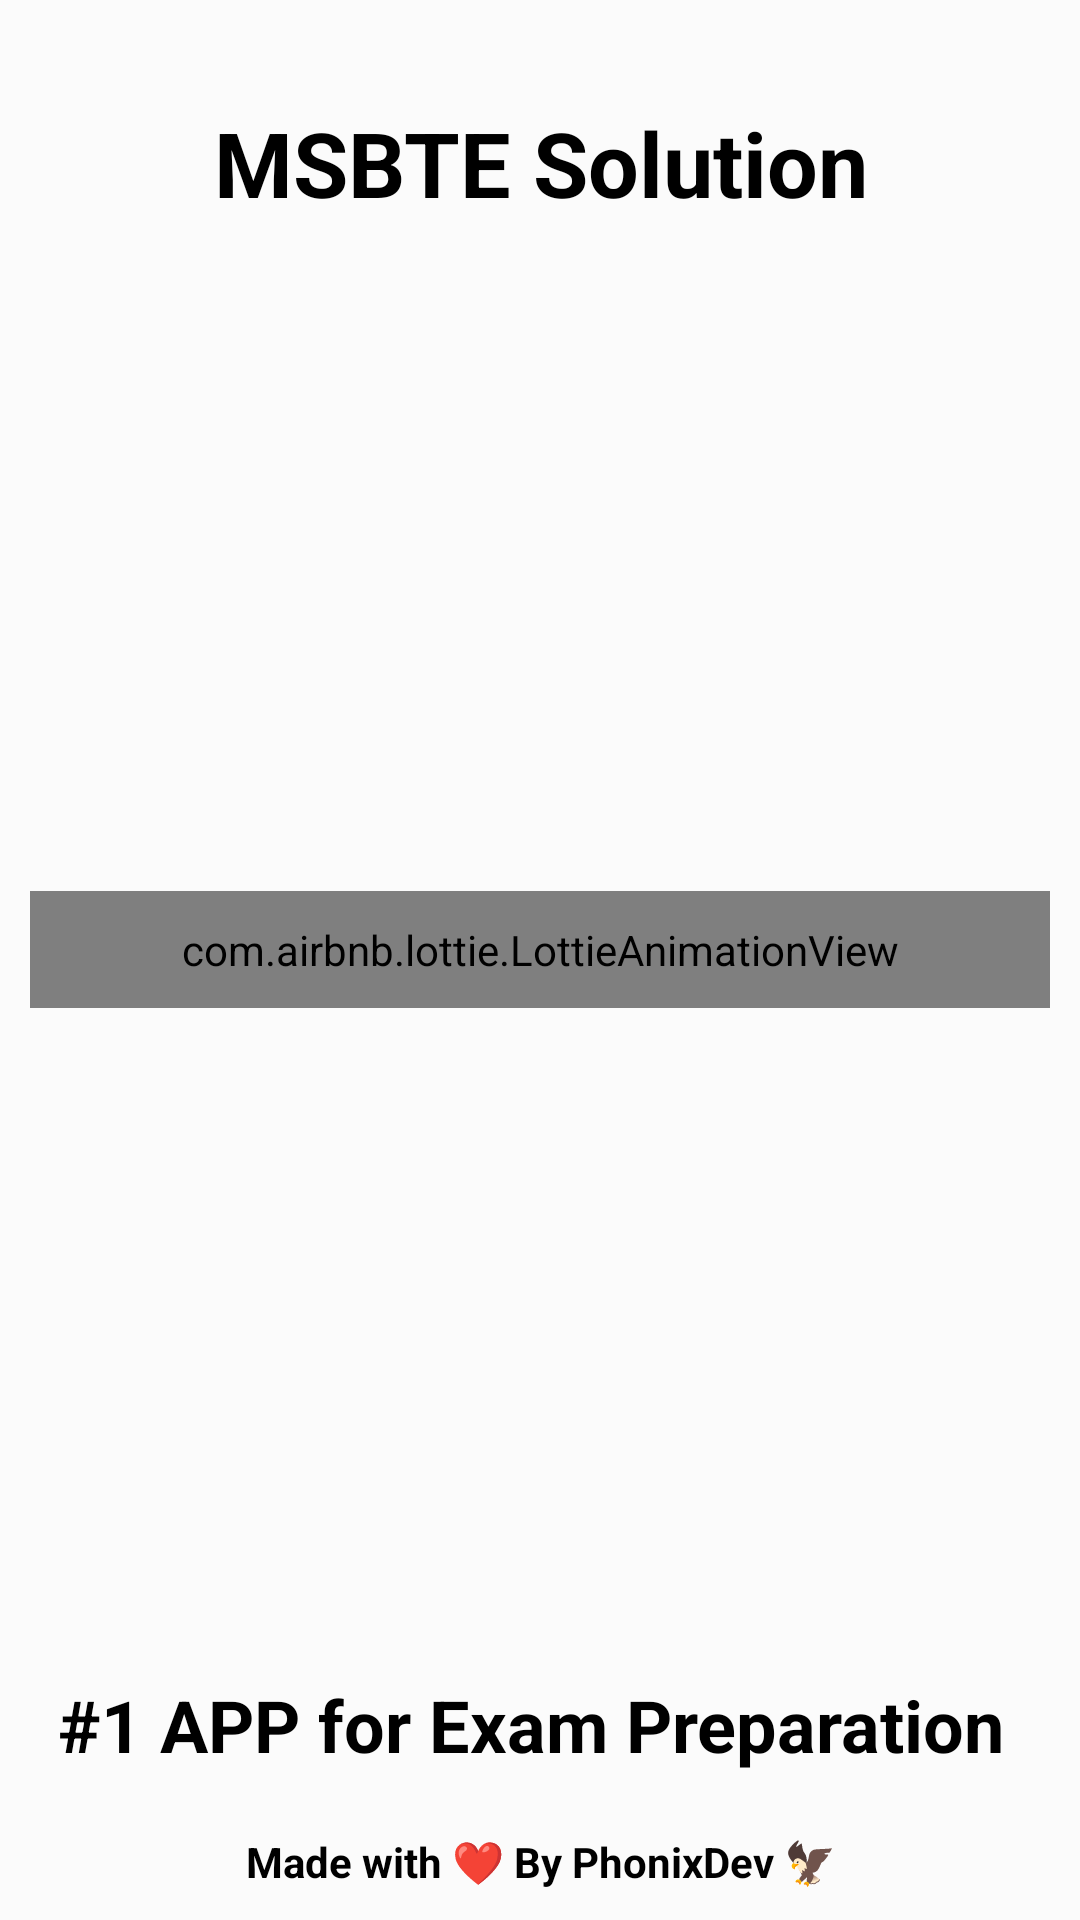

Here is an Android app screen rendered from its layout file. Give the layout XML and the strings, colors and styles it references.
<!-- AndroidManifest.xml: application theme Theme.MSBTESolution -->
<!-- res/layout/activity_splash_screen.xml -->
<?xml version="1.0" encoding="utf-8"?>
<androidx.constraintlayout.widget.ConstraintLayout xmlns:android="http://schemas.android.com/apk/res/android"
    xmlns:app="http://schemas.android.com/apk/res-auto"
    xmlns:tools="http://schemas.android.com/tools"
    android:layout_width="match_parent"
    android:layout_height="match_parent"
    android:background="#fbfbfb"
    tools:context=".SplashScreen">


    <TextView
        android:id="@+id/textView"
        android:layout_width="wrap_content"
        android:layout_height="wrap_content"
        android:layout_margin="24sp"
        android:gravity="center_horizontal"
        android:padding="10dp"
        android:text="@string/app_name"
        android:textAlignment="center"
        android:textColor="@color/black"
        android:textSize="30sp"
        android:textStyle="bold"
        app:layout_constraintEnd_toEndOf="parent"
        app:layout_constraintStart_toStartOf="parent"
        app:layout_constraintTop_toTopOf="parent" />

    <com.airbnb.lottie.LottieAnimationView
        android:id="@+id/animationView"
        android:layout_width="match_parent"
        android:layout_height="wrap_content"
        android:layout_margin="10dp"
        android:padding="10dp"
        app:layout_constraintBottom_toTopOf="@+id/textView2"
        app:layout_constraintEnd_toEndOf="parent"
        app:layout_constraintStart_toStartOf="parent"
        app:layout_constraintTop_toBottomOf="@+id/textView"
        app:lottie_autoPlay="true"
        app:lottie_loop="true"
        app:lottie_rawRes="@raw/splash"
        app:lottie_url="REPLACE_JSON_URL">


    </com.airbnb.lottie.LottieAnimationView>


    <LinearLayout
        android:id="@+id/textView2"
        android:layout_width="match_parent"
        android:layout_height="wrap_content"
        android:gravity="center_horizontal"
        android:orientation="vertical"
        android:weightSum="3"
        app:layout_constraintBottom_toBottomOf="parent"
        app:layout_constraintEnd_toEndOf="parent"
        app:layout_constraintStart_toStartOf="parent"
        tools:ignore="MissingConstraints">


        <TextView

            android:layout_width="match_parent"
            android:layout_height="wrap_content"
            android:layout_margin="10sp"
            android:layout_weight="2"
            android:gravity="center_horizontal"
            android:text="#1 APP for Exam Preparation "
            android:textAlignment="center"
            android:textColor="@color/black"
            android:textSize="24sp"
            android:textStyle="bold"
            app:layout_constraintBottom_toBottomOf="parent"
            app:layout_constraintEnd_toEndOf="parent"
            app:layout_constraintStart_toStartOf="parent"
            tools:ignore="MissingConstraints" />

        <TextView

            android:layout_width="match_parent"
            android:layout_height="wrap_content"
            android:layout_margin="10sp"
            android:layout_weight="1"
            android:gravity="center_horizontal"
            android:text="Made with ❤ By PhonixDev 🦅"
            android:textAlignment="center"
            android:textColor="@color/black"
            android:textSize="14sp"
            android:textStyle="bold"
            app:layout_constraintBottom_toBottomOf="parent"
            app:layout_constraintEnd_toEndOf="parent"
            app:layout_constraintStart_toStartOf="parent"
            tools:ignore="MissingConstraints" />

    </LinearLayout>


</androidx.constraintlayout.widget.ConstraintLayout>
<!-- resources referenced by this layout -->
<resources>
  <color name="black">#FF000000</color>
  <string name="app_name">MSBTE Solution</string>
  <style name="Theme.MSBTESolution" parent="Theme.MaterialComponents.Light.NoActionBar">
          
          <item name="colorPrimary">@color/purple_500</item>
          <item name="colorPrimaryVariant">@color/purple_700</item>
          <item name="colorOnPrimary">@color/white</item>
          
          <item name="colorSecondary">@color/teal_200</item>
          <item name="colorSecondaryVariant">@color/teal_700</item>
          <item name="colorOnSecondary">@color/black</item>
          
          <item name="android:statusBarColor" tools:targetApi="l">?attr/colorPrimaryVariant</item>
          
      </style>
  <color name="purple_500">#FF000000</color>
  <color name="purple_700">#FF000000</color>
  <color name="white">#FFFFFFFF</color>
  <color name="teal_200">#FF000000</color>
  <color name="teal_700">#FF000000</color>
</resources>
